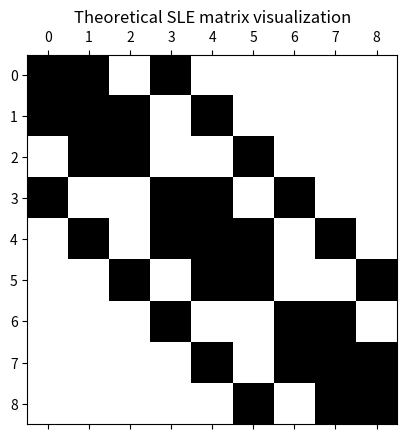

Generate this figure with matplotlib:
import matplotlib.pyplot as plt
import numpy as np

h = 1 / 4 # Grid step (set as a parameter)

# RHS (right-hand side) of the SLE (set as a parameter)
Right = np.array([1,1,1,1,1,1,1,1,1])

# SLE (system of linear equations) matrix
# Calculated analytically for further comparison with the algorithmic implementation
Matrix = np.array([[ 4,-1, 0,-1, 0, 0, 0, 0, 0],
                   [-1, 4,-1, 0,-1, 0, 0, 0, 0],
                   [ 0,-1, 4, 0, 0,-1, 0, 0, 0],
                   [-1, 0, 0, 4,-1, 0,-1, 0, 0],
                   [ 0,-1, 0,-1, 4,-1, 0,-1, 0],
                   [ 0, 0,-1, 0,-1, 4, 0, 0,-1],
                   [ 0, 0, 0,-1, 0, 0, 4,-1, 0],
                   [ 0, 0, 0, 0,-1, 0,-1, 4,-1],
                   [ 0, 0, 0, 0, 0,-1, 0,-1, 4]])
Matrix = Matrix / h / h # Taking h (grid step) into account

# Printing SLE matrix
print("\nSLE matrix:")
print(Matrix)

# Plotting SLE matrix visualization
figMatrix, axMatrix = plt.subplots(1, 1)
figMatrix.canvas.manager.set_window_title('Theoretical SLE matrix visualization')
axMatrix.set_title('Theoretical SLE matrix visualization')
axMatrix.spy(Matrix)

# Printing RHS of the SLE
print("\nRHS of the SLE:")
print(Right)

# Solution (using a standart method)
Solution = np.linalg.solve(Matrix, Right)
print("\nSLE solution:")
print(Solution)

# Showing all figures
plt.show()